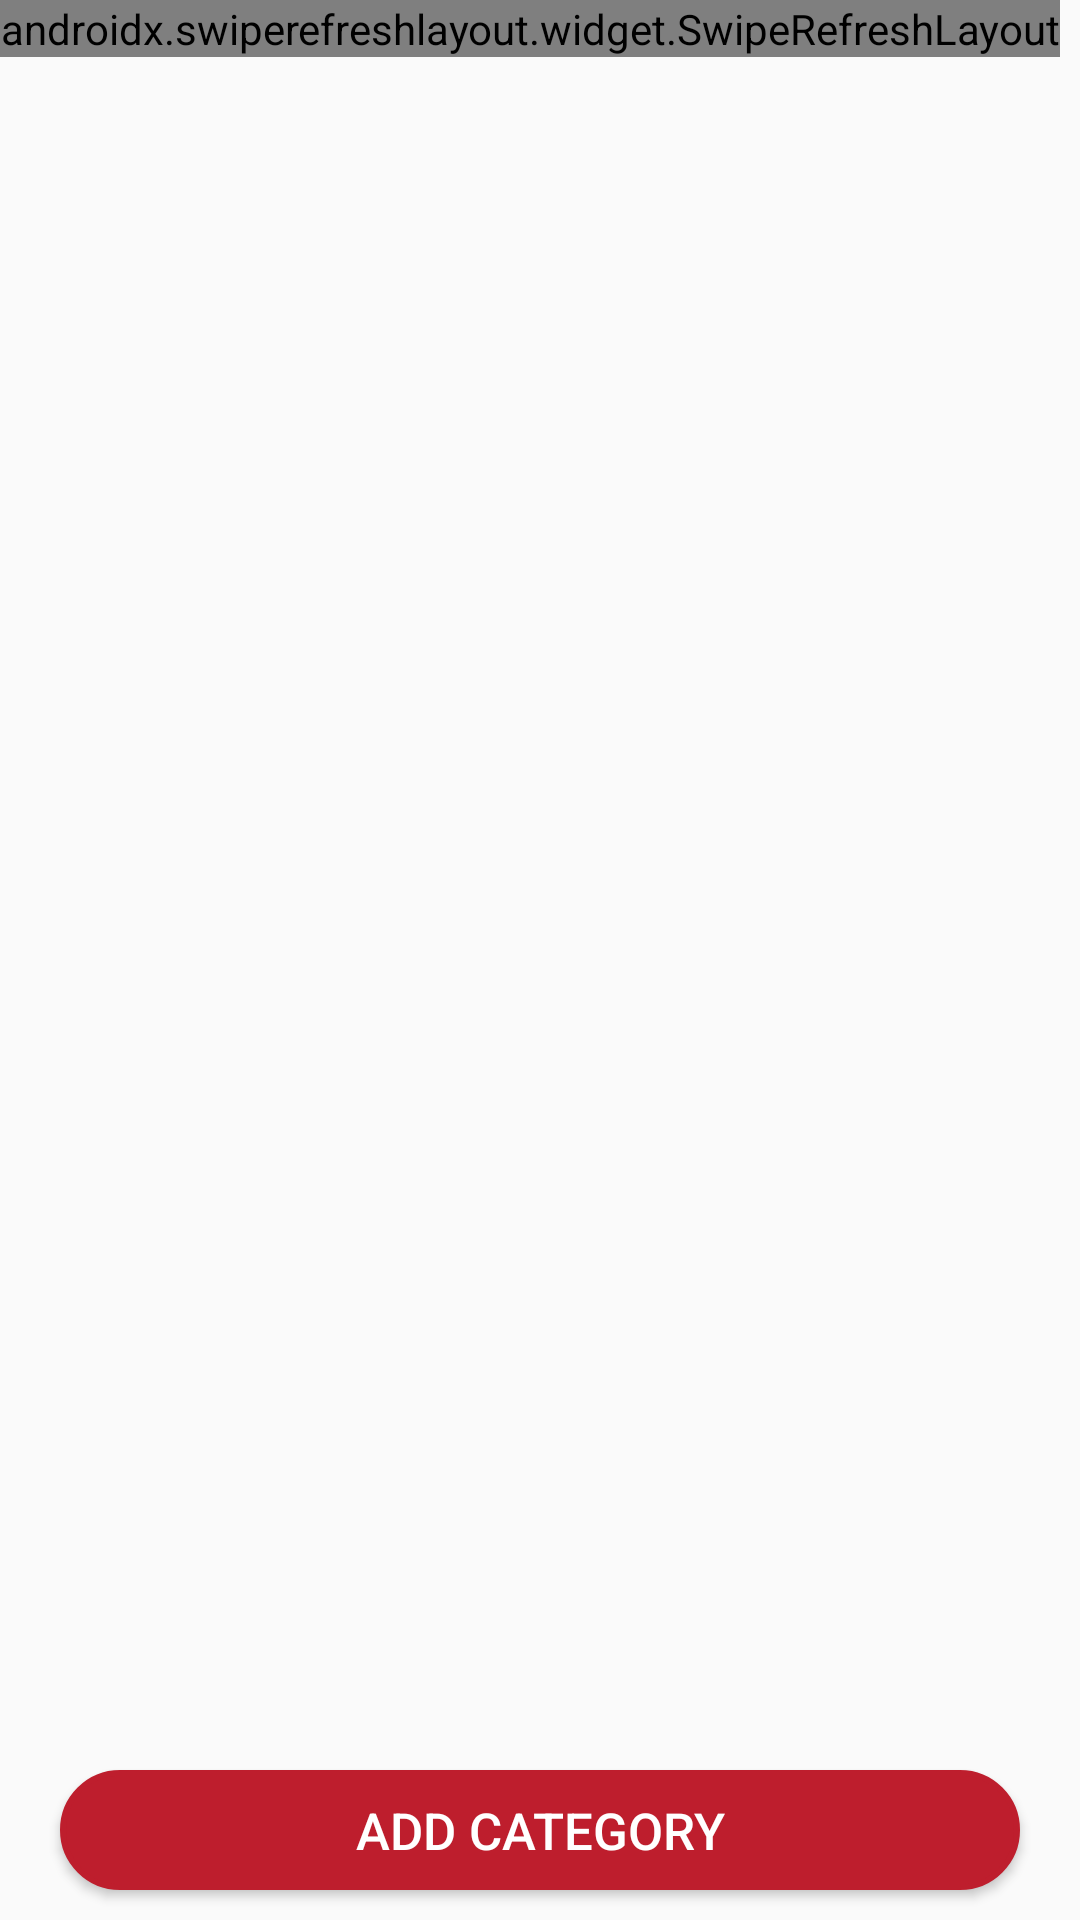

Here is an Android app screen rendered from its layout file. Give the layout XML and the strings, colors and styles it references.
<!-- AndroidManifest.xml: application theme AppTheme -->
<!-- res/layout/support_main.xml -->
<?xml version="1.0" encoding="utf-8"?>
<androidx.coordinatorlayout.widget.CoordinatorLayout
    android:layout_height="match_parent"
    xmlns:android="http://schemas.android.com/apk/res/android"
    android:layout_width="match_parent">
<RelativeLayout xmlns:android="http://schemas.android.com/apk/res/android"
    android:layout_width="match_parent"
    android:baselineAligned="true"
    android:layout_height="match_parent">
    <androidx.swiperefreshlayout.widget.SwipeRefreshLayout
     android:layout_width="wrap_content"
     android:layout_height="wrap_content"
     android:id="@+id/swipe_cats"
     android:layout_marginTop="0dp"
     android:layout_marginBottom="75dp"
     >
    <androidx.recyclerview.widget.RecyclerView
        android:layout_width="match_parent"
        android:layout_height="match_parent"
        android:layout_marginTop="0dp"
        android:id="@+id/recycler_services"
        android:layout_marginBottom="75dp"
        />
 </androidx.swiperefreshlayout.widget.SwipeRefreshLayout>
   <LinearLayout
       android:layout_width="match_parent"
       android:layout_height="60dp"
       android:layout_alignParentBottom="true"
       android:orientation="horizontal"
       android:baselineAligned="false"
       >
    <Button
        android:layout_width="250dp"
        android:layout_height="40dp"
        android:layout_marginLeft="20dp"
        android:layout_marginRight="20dp"
        android:id="@+id/add_category"
        android:background="@drawable/btn_round2"
        android:text="Add Category"
        android:gravity="center"
        android:layout_marginBottom="0dp"
        android:layout_weight="1"
        android:layout_gravity="center"
        android:textColor="#fff"
        android:textSize="17sp"
        android:layout_marginTop="0dp"
        />
   </LinearLayout>
</RelativeLayout>
   
</androidx.coordinatorlayout.widget.CoordinatorLayout>
<!-- res/layout/support_draw.xml (included above) -->
<?xml version="1.0" encoding="utf-8"?>
<ScrollView android:layout_width="match_parent"
    xmlns:android="http://schemas.android.com/apk/res/android"
    android:layout_height="match_parent"

    xmlns:app="http://schemas.android.com/apk/res-auto"
    android:id="@+id/bottom_up1"
    >
<LinearLayout xmlns:android="http://schemas.android.com/apk/res/android"
    android:orientation="vertical"
    android:layout_width="match_parent"
    android:layout_height="match_parent"
    android:padding="0dp"
    android:gravity="center"
    android:baselineAligned="false">
    <RelativeLayout
        android:layout_width="match_parent"
        android:layout_height="50dp"
        android:id="@+id/toolbar_order_view"
        android:background="#fff"
        android:theme="@style/ThemeOverlay.AppCompat.Dark.ActionBar">
        <LinearLayout
            android:layout_width="match_parent"
            android:layout_height="50dp"
            android:gravity="center"
            android:baselineAligned="false"
            android:background="#ffc533"
            android:layout_alignParentTop="true"
            android:orientation="horizontal"
            android:layout_marginRight="0dp">
            <ImageButton
                android:layout_width="match_parent"
                android:layout_weight="4.9"
                android:layout_height="match_parent"
                android:src="@drawable/back_button"
                android:id="@+id/back_done_right44"
                android:background="#ffc533"
                android:layout_gravity="left"
                />
            <TextView
                android:id="@+id/order_details"
                android:layout_width="match_parent"
                android:layout_weight="1"
                android:layout_height="match_parent"
                android:gravity="center"
                android:text="Add Category"
                android:layout_marginRight="20dp"
                android:textColor="#0C0A0A"
                android:textSize="17dp"
                android:textStyle="bold" />
        </LinearLayout>
    </RelativeLayout>

    <LinearLayout
        android:layout_width="match_parent"
        android:layout_height="match_parent"
        android:orientation="vertical"
        android:padding="20dp">
    <EditText
        android:layout_width="match_parent"
        android:layout_height="wrap_content"
        android:height="70dp"
        android:background="@drawable/support_edittext"
        android:hint="Category"
        android:layout_marginTop="10dp"
        android:id="@+id/category_name"
        android:textColorHint="#7C7979"
        android:textSize="16sp"

        android:layout_weight="1"
        android:paddingStart="15dp"
        android:maxLines="1"
        android:gravity="left|center"
        />
    <LinearLayout
        android:layout_width="match_parent"
        android:layout_height="70dp"
        android:layout_marginTop="13dp"
        android:gravity="center"

        android:background="@drawable/support_edittext"
        android:layout_weight="1">
        <Spinner
            android:layout_width="match_parent"
            android:layout_height="match_parent"
            android:layout_marginStart="10dp"
            android:id="@+id/spinner_state"/>
    </LinearLayout>
    <Button
        android:layout_width="250dp"
        android:layout_height="40dp"
        android:id="@+id/save_category"
        android:background="@drawable/green_vj"
        android:text="Save"
        android:gravity="center"
        android:layout_gravity="center"
        android:layout_weight="1"
        android:textColor="#fff"
        android:textSize="17sp"
        android:layout_marginTop="13dp"
        android:textStyle="bold"
        />
        <Button
            android:layout_width="250dp"
            android:layout_height="40dp"
            android:id="@+id/save_category_continue"
            android:background="@drawable/btn_round2"
            android:text="Save and continue"
            android:gravity="center"
            android:layout_gravity="center"
            android:layout_weight="1"
            android:textColor="#fff"
            android:textSize="17sp"
            android:layout_marginTop="23dp"
            android:textStyle="bold"
            />
    </LinearLayout>
</LinearLayout>
</ScrollView>
<!-- resources referenced by this layout -->
<resources>
  <!-- drawable btn_round2 (drawable) -->
  <?xml version="1.0" encoding="utf-8"?>
  <selector xmlns:android="http://schemas.android.com/apk/res/android">
      <item android:state_pressed="false">
          <shape android:shape="rectangle">
              <corners android:radius="100dp" />
              <solid android:color="#BE1E2D" />
              <stroke
                  android:width="2dip"
                  android:color="#BE1E2D" />
              <padding
                  android:bottom="4dp"
                  android:left="4dp"
                  android:right="4dp"
                  android:top="4dp" />
          </shape>
      </item>
      <item android:state_pressed="true">
          <shape android:shape="rectangle">
              <corners android:radius="100dp" />
              <solid android:color="#1019C2" />
              <stroke
                  android:width="2dip"
                  android:color="#1B32B1" />
              <padding
                  android:bottom="4dp"
                  android:left="4dp"
                  android:right="4dp"
                  android:top="4dp" />
          </shape>
      </item>
  </selector>
  <!-- drawable green_vj (drawable) -->
  <?xml version="1.0" encoding="utf-8"?>
  <selector xmlns:android="http://schemas.android.com/apk/res/android">
      <item android:state_pressed="false">
          <shape android:shape="rectangle">
              <corners android:radius="100dp" />
              <solid android:color="#017418" />
              <stroke
                  android:width="2dip"
                  android:color="#017418" />
              <padding
                  android:bottom="4dp"
                  android:left="4dp"
                  android:right="4dp"
                  android:top="4dp" />
          </shape>
      </item>
      <item android:state_pressed="true">
          <shape android:shape="rectangle">
              <corners android:radius="100dp" />
              <solid android:color="#1019C2" />
              <stroke
                  android:width="2dip"
                  android:color="#1B32B1" />
              <padding
                  android:bottom="4dp"
                  android:left="4dp"
                  android:right="4dp"
                  android:top="4dp" />
          </shape>
      </item>
  </selector>
  <!-- drawable support_edittext (drawable) -->
  <?xml version="1.0" encoding="utf-8"?>
  <selector xmlns:android="http://schemas.android.com/apk/res/android">
      <item android:state_pressed="false">
          <shape android:shape="rectangle">
              <corners android:radius="00dp" />
              <solid android:color="#fff" />
              <stroke
                  android:width="1dip"
                  android:color="#ADADAF" />
              <padding
                  android:bottom="0dp"
                  android:left="0dp"
                  android:right="0dp"
                  android:top="0dp" />
          </shape>
      </item>
      <item android:state_pressed="true">
          <shape android:shape="rectangle">
              <corners android:radius="00dp" />
              <solid android:color="#fff" />
              <stroke
                  android:width="2dip"
                  android:color="#e6e7e8" />
              <padding
                  android:bottom="4dp"
                  android:left="4dp"
                  android:right="4dp"
                  android:top="4dp" />
          </shape>
      </item>
  </selector>
  <style name="AppTheme" parent="Theme.AppCompat.Light.NoActionBar">
          
          <item name="colorPrimary">@color/colorPrimary</item>
  
          <item name="colorPrimaryDark">@color/colorPrimaryDark</item>
          <item name="colorAccent">@color/colorAccent</item>
      </style>
  <color name="colorPrimary">#E9CE2C</color>
  <color name="colorPrimaryDark">#0C0B0B</color>
  <color name="colorAccent">#D81B60</color>
</resources>
